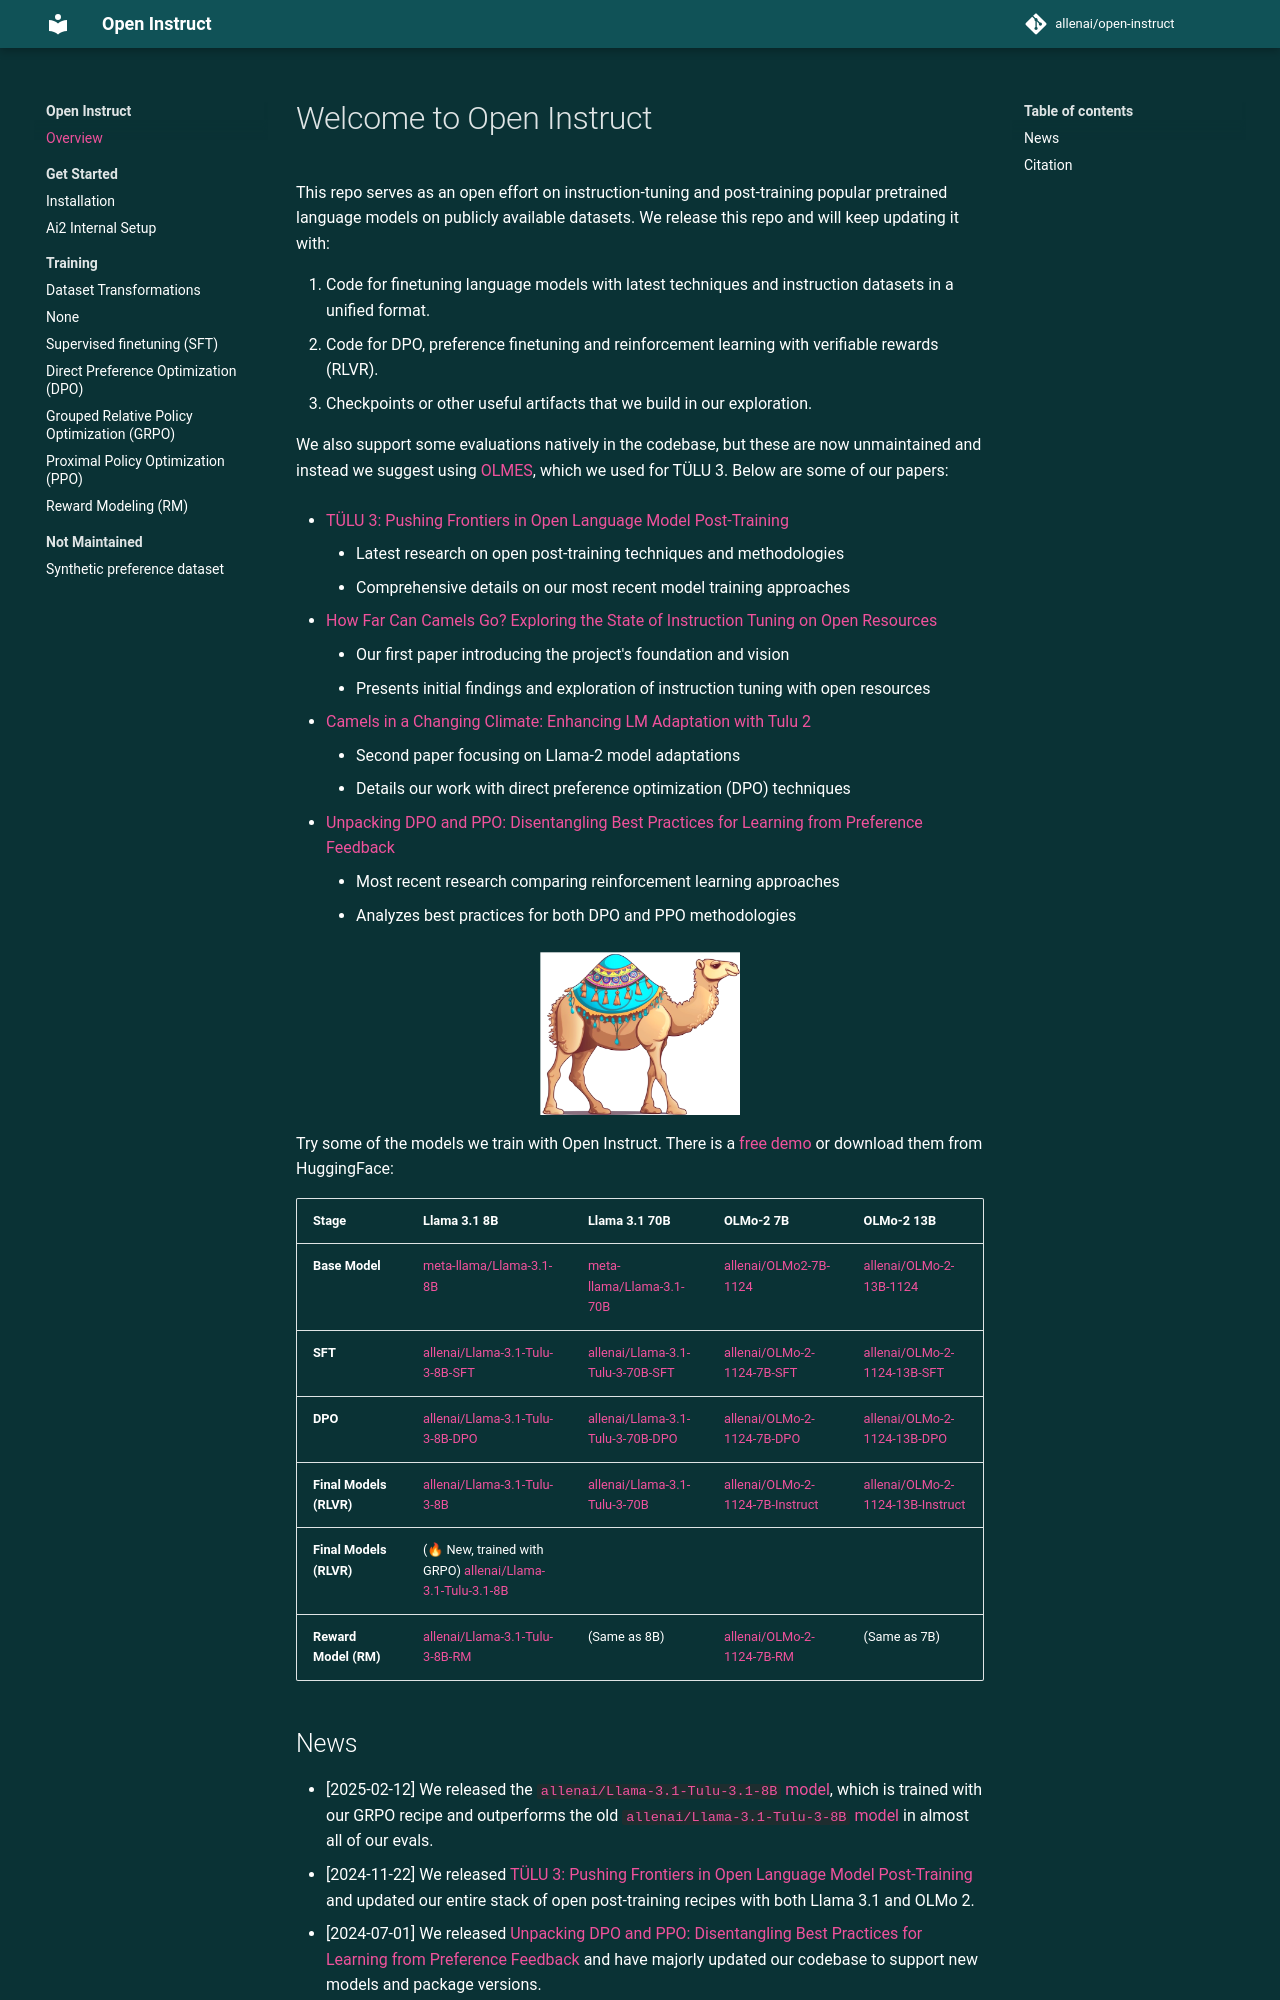

repository: YChen-zzz/open_instruct_sft_layer · page: index.html · generator: mkdocs

# Welcome to Open Instruct

This repo serves as an open effort on instruction-tuning and post-training popular pretrained language models on publicly available datasets. We release this repo and will keep updating it with:

1. Code for finetuning language models with latest techniques and instruction datasets in a unified format.
2. Code for DPO, preference finetuning and reinforcement learning with verifiable rewards (RLVR).
3. Checkpoints or other useful artifacts that we build in our exploration.


We also support some evaluations natively in the codebase, but these are now unmaintained and instead we suggest using [OLMES](https://github.com/allenai/olmes), which we used for TÜLU 3. Below are some of our papers:

* [TÜLU 3: Pushing Frontiers in Open Language Model Post-Training](https://arxiv.org/abs/2411.15124)
    * Latest research on open post-training techniques and methodologies
    * Comprehensive details on our most recent model training approaches

* [How Far Can Camels Go? Exploring the State of Instruction Tuning on Open Resources](https://arxiv.org/abs/2306.04751)
    * Our first paper introducing the project's foundation and vision
    * Presents initial findings and exploration of instruction tuning with open resources

* [Camels in a Changing Climate: Enhancing LM Adaptation with Tulu 2](https://arxiv.org/abs/2311.10702)
    * Second paper focusing on Llama-2 model adaptations
    * Details our work with direct preference optimization (DPO) techniques

* [Unpacking DPO and PPO: Disentangling Best Practices for Learning from Preference Feedback](https://arxiv.org/abs/2406.09279)
    * Most recent research comparing reinforcement learning approaches
    * Analyzes best practices for both DPO and PPO methodologies

<p align="center" width="100%">
      <img src="assets/images/tulu_logo.png" alt="Tülu (a hybrid camel) represents a suite of LLaMa models that we built by fully-finetuning them on a strong mix of datasets." style="width: 20%; min-width: 200px; display: block; margin: auto;">
</p>

Try some of the models we train with Open Instruct. There is a [free demo](https://playground.allenai.org/) or download them from HuggingFace:

| **Stage**           | **Llama 3.1 8B**                                                                                          | **Llama 3.1 70B**                                                                                         | **OLMo-2 7B**                                                                                          | **OLMo-2 13B**                                                                                         |
|----------------------|----------------------------------------------------------------------------------------------------------|----------------------------------------------------------------------------------------------------------|----------------------------------------------------------------------------------------------------------|----------------------------------------------------------------------------------------------------------|
| **Base Model**       | [meta-llama/Llama-3.1-8B](https://huggingface.co/meta-llama/Llama-3.1-8B)                                | [meta-llama/Llama-3.1-70B](https://huggingface.co/meta-llama/Llama-3.1-70B)                              | [allenai/OLMo2-7B-1124](https://huggingface.co/allenai/OLMo2-7B-1124)                                | [allenai/OLMo-2-13B-1124](https://huggingface.co/allenai/OLMo-2-13B-1124)                             |
| **SFT**              | [allenai/Llama-3.1-Tulu-3-8B-SFT](https://huggingface.co/allenai/Llama-3.1-Tulu-3-8B-SFT)                | [allenai/Llama-3.1-Tulu-3-70B-SFT](https://huggingface.co/allenai/Llama-3.1-Tulu-3-70B-SFT)              | [allenai/OLMo-2-1124-7B-SFT](https://huggingface.co/allenai/OLMo-2-1124-7B-SFT)                | [allenai/OLMo-2-1124-13B-SFT](https://huggingface.co/allenai/OLMo-2-1124-13B-SFT)              |
| **DPO**              | [allenai/Llama-3.1-Tulu-3-8B-DPO](https://huggingface.co/allenai/Llama-3.1-Tulu-3-8B-DPO)                | [allenai/Llama-3.1-Tulu-3-70B-DPO](https://huggingface.co/allenai/Llama-3.1-Tulu-3-70B-DPO)              | [allenai/OLMo-2-1124-7B-DPO](https://huggingface.co/allenai/OLMo-2-1124-7B-DPO)                | [allenai/OLMo-2-1124-13B-DPO](https://huggingface.co/allenai/OLMo-2-1124-13B-DPO)              |
| **Final Models (RLVR)** | [allenai/Llama-3.1-Tulu-3-8B](https://huggingface.co/allenai/Llama-3.1-Tulu-3-8B)                        | [allenai/Llama-3.1-Tulu-3-70B](https://huggingface.co/allenai/Llama-3.1-Tulu-3-70B)                      | [allenai/OLMo-2-1124-7B-Instruct](https://huggingface.co/allenai/OLMo-2-1124-7B-Instruct)                        | [allenai/OLMo-2-1124-13B-Instruct](https://huggingface.co/allenai/OLMo-2-1124-13B-Instruct)                      |
| **Final Models (RLVR)** | (🔥 New, trained with GRPO) [allenai/Llama-3.1-Tulu-3.1-8B](https://huggingface.co/allenai/Llama-3.1-Tulu-3.1-8B)                        |          |                       |                      |
| **Reward Model (RM)**| [allenai/Llama-3.1-Tulu-3-8B-RM](https://huggingface.co/allenai/Llama-3.1-Tulu-3-8B-RM)                                                     | (Same as 8B)                                                     | [allenai/OLMo-2-1124-7B-RM](https://huggingface.co/allenai/OLMo-2-1124-7B-RM)                                                     | (Same as 7B)                                                     |
